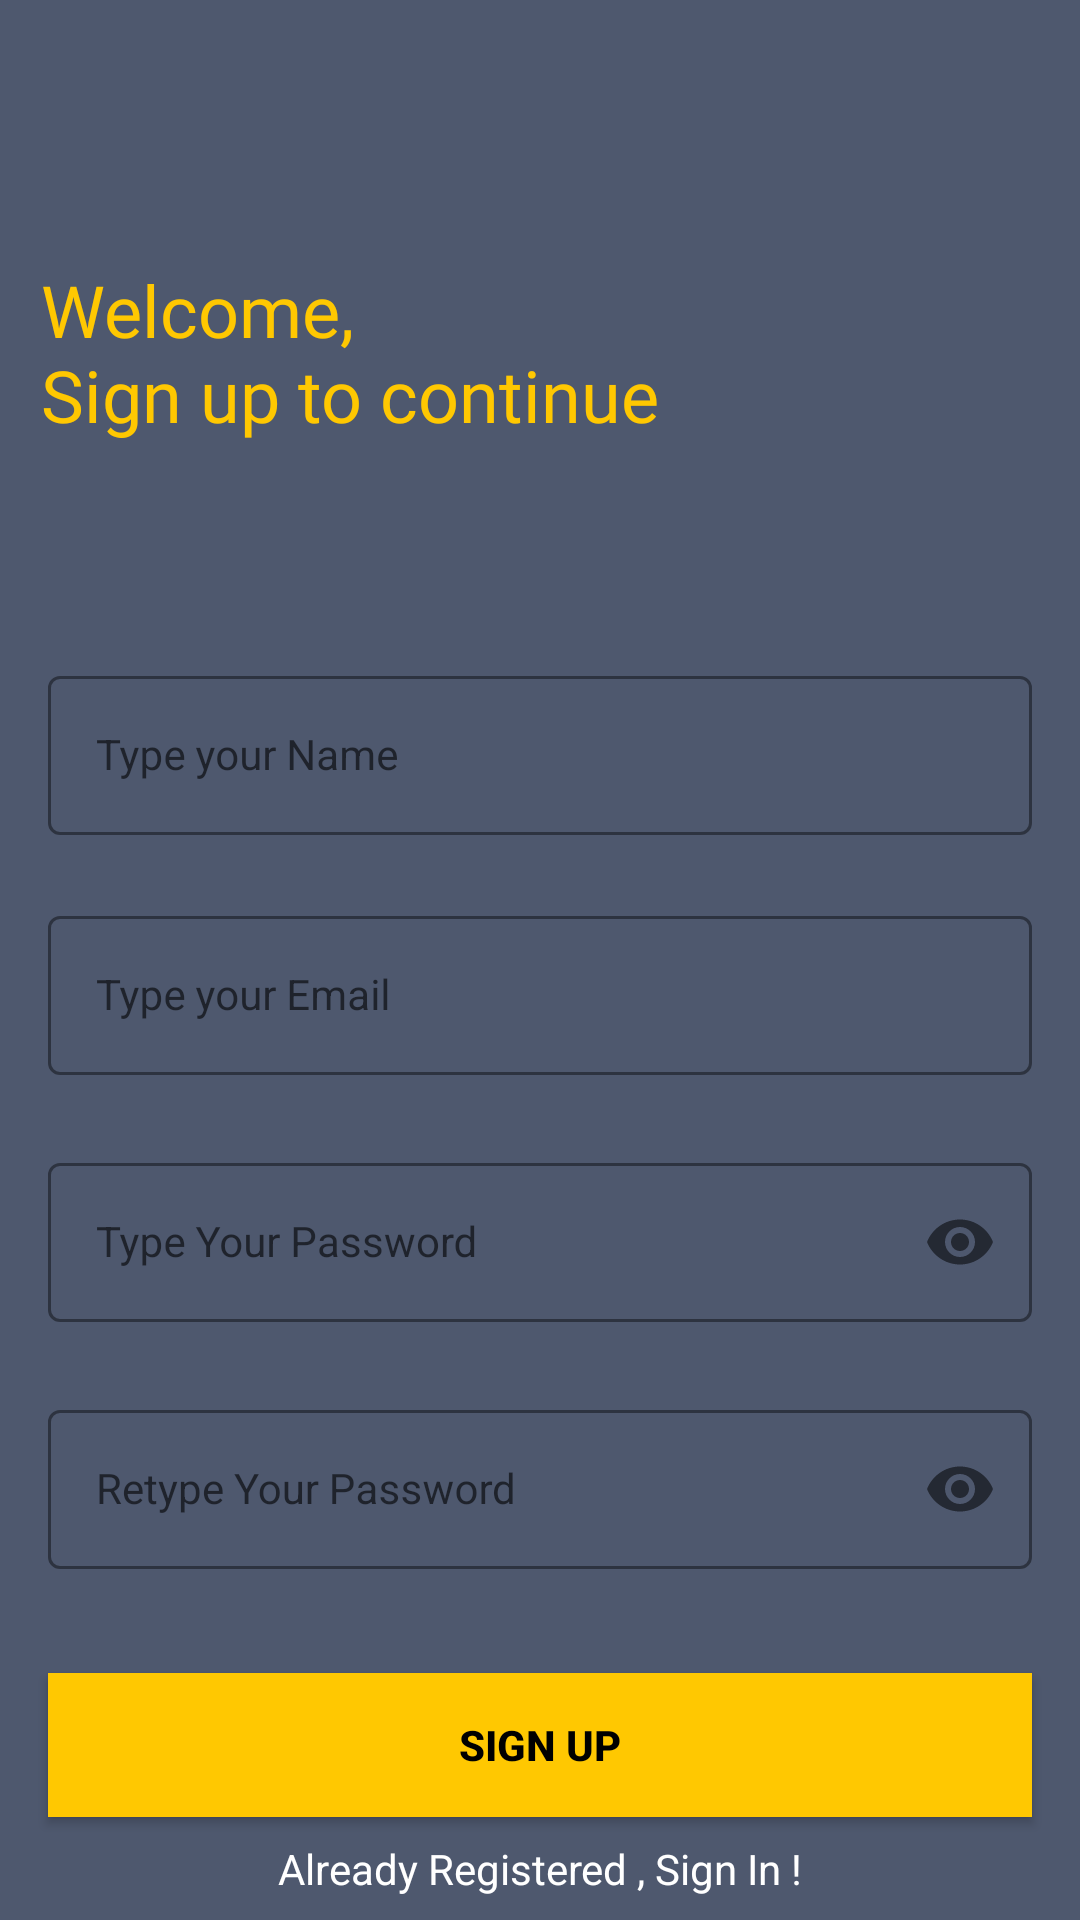

Layout XML and referenced resources for this Android screen:
<!-- AndroidManifest.xml: application theme Theme.PizzaAppA00265130 -->
<!-- res/layout/activity_sign_up.xml -->
<?xml version="1.0" encoding="utf-8"?>
<androidx.constraintlayout.widget.ConstraintLayout xmlns:android="http://schemas.android.com/apk/res/android"
    xmlns:app="http://schemas.android.com/apk/res-auto"
    xmlns:tools="http://schemas.android.com/tools"
    android:layout_width="match_parent"
    android:layout_height="match_parent"
    android:background="#4e586e"
    tools:context=".SignUpActivity">


    <TextView
        android:layout_width="wrap_content"
        android:layout_height="wrap_content"
        android:fontFamily="@font/montserrat"
        android:text="@string/welcome_nsign_up_to_continue"
        android:textColor="@color/yellow"
        android:textSize="24sp"
        app:layout_constraintBottom_toBottomOf="parent"
        app:layout_constraintEnd_toEndOf="parent"
        app:layout_constraintHorizontal_bias="0.09"
        app:layout_constraintStart_toStartOf="parent"
        app:layout_constraintTop_toTopOf="parent"
        app:layout_constraintVertical_bias="0.15"
        tools:ignore="MissingConstraints" />

    <com.google.android.material.textfield.TextInputLayout
        style="@style/LoginTextInputOuterFieldStyle"
        android:layout_width="match_parent"
        android:layout_height="wrap_content"
        android:layout_marginHorizontal="16dp"
        android:layout_marginTop="220dp"
        app:boxStrokeColor="@color/yellow"
        app:hintTextColor="@color/yellow"
        app:layout_constraintEnd_toEndOf="parent"
        app:layout_constraintHorizontal_bias="0.5"
        app:layout_constraintStart_toStartOf="parent"
        app:layout_constraintTop_toTopOf="parent">

        <com.google.android.material.textfield.TextInputEditText
            android:id="@+id/nameEt"
            style="@style/LoginTextInputInnerFieldStyle"
            android:layout_width="match_parent"
            android:layout_height="wrap_content"
            android:hint="Type your Name"
            android:inputType="textPersonName" />
    </com.google.android.material.textfield.TextInputLayout>

    <com.google.android.material.textfield.TextInputLayout
        android:id="@+id/emailLayout"
        style="@style/LoginTextInputOuterFieldStyle"
        android:layout_width="match_parent"
        android:layout_height="wrap_content"
        android:layout_marginHorizontal="16dp"
        android:layout_marginTop="300dp"
        app:boxStrokeColor="@color/yellow"
        app:hintTextColor="@color/yellow"
        app:layout_constraintEnd_toEndOf="parent"
        app:layout_constraintHorizontal_bias="0.5"
        app:layout_constraintStart_toStartOf="parent"
        app:layout_constraintTop_toTopOf="parent">

        <com.google.android.material.textfield.TextInputEditText
            android:id="@+id/emailEt"
            style="@style/LoginTextInputInnerFieldStyle"
            android:layout_width="match_parent"
            android:layout_height="wrap_content"
            android:hint="Type your Email"
            android:inputType="textEmailAddress" />
    </com.google.android.material.textfield.TextInputLayout>

    <com.google.android.material.textfield.TextInputLayout
        android:id="@+id/passwordLayout"
        style="@style/LoginTextInputOuterFieldStyle"
        android:layout_width="match_parent"
        android:layout_height="wrap_content"
        android:layout_marginHorizontal="16dp"
        android:layout_marginTop="24dp"
        app:boxStrokeColor="@color/yellow"
        app:hintTextColor="@color/yellow"
        app:layout_constraintEnd_toEndOf="parent"
        app:layout_constraintHorizontal_bias="0.5"
        app:layout_constraintStart_toStartOf="parent"
        app:layout_constraintTop_toBottomOf="@id/emailLayout"
        app:passwordToggleEnabled="true">

        <com.google.android.material.textfield.TextInputEditText
            android:id="@+id/passET"
            style="@style/LoginTextInputInnerFieldStyle"
            android:layout_width="match_parent"
            android:layout_height="wrap_content"
            android:hint="Type Your Password"
            android:inputType="textPassword" />
    </com.google.android.material.textfield.TextInputLayout>

    <com.google.android.material.textfield.TextInputLayout
        android:id="@+id/confirmPasswordLayout"
        style="@style/LoginTextInputOuterFieldStyle"
        android:layout_width="match_parent"
        android:layout_height="wrap_content"
        android:layout_marginHorizontal="16dp"
        android:layout_marginTop="24dp"
        app:boxStrokeColor="@color/yellow"
        app:hintTextColor="@color/yellow"
        app:layout_constraintEnd_toEndOf="parent"
        app:layout_constraintHorizontal_bias="0.5"
        app:layout_constraintStart_toStartOf="parent"
        app:layout_constraintTop_toBottomOf="@id/passwordLayout"
        app:passwordToggleEnabled="true">

        <com.google.android.material.textfield.TextInputEditText
            android:id="@+id/confirmPassEt"
            style="@style/LoginTextInputInnerFieldStyle"
            android:layout_width="match_parent"
            android:layout_height="wrap_content"
            android:hint="Retype Your Password"
            android:inputType="textPassword" />
    </com.google.android.material.textfield.TextInputLayout>

    <androidx.appcompat.widget.AppCompatButton
        android:id="@+id/button"
        android:layout_width="0dp"
        android:layout_height="wrap_content"
        android:layout_marginHorizontal="16dp"
        android:background="@color/yellow"
        android:text="Sign Up"
        android:textColor="@color/black"
        android:textStyle="bold"
        app:layout_constraintBottom_toBottomOf="parent"
        app:layout_constraintEnd_toEndOf="parent"
        app:layout_constraintHorizontal_bias="0.5"
        app:layout_constraintStart_toStartOf="parent"
        app:layout_constraintTop_toBottomOf="@+id/confirmPasswordLayout" />
    <TextView
        android:id="@+id/textView"
        android:layout_width="wrap_content"
        android:layout_height="wrap_content"
        android:textColor="@color/white"
        android:text="Already Registered , Sign In !"
        app:layout_constraintBottom_toBottomOf="parent"
        app:layout_constraintEnd_toEndOf="parent"
        app:layout_constraintHorizontal_bias="0.5"
        app:layout_constraintStart_toStartOf="parent"
        app:layout_constraintTop_toBottomOf="@+id/button" />
</androidx.constraintlayout.widget.ConstraintLayout>
<!-- resources referenced by this layout -->
<resources>
  <color name="black">#FF000000</color>
  <color name="white">#FFFFFFFF</color>
  <color name="yellow">#FFC801</color>
  <string name="welcome_nsign_up_to_continue">Welcome,\nSign up to continue</string>
  <style name="LoginTextInputInnerFieldStyle" parent="Widget.MaterialComponents.TextInputLayout.OutlinedBox">
          <item name="android:layout_width">match_parent</item>
          <item name="android:layout_height">wrap_content</item>
          <item name="android:textColor">@color/white</item>
          <item name="android:textColorHint">@color/white</item>
          <item name="android:maxLines">1</item>
          <item name="android:textSize">14sp</item>
          <item name="android:singleLine">true</item>
      </style>
  <style name="LoginTextInputOuterFieldStyle" parent="Widget.MaterialComponents.TextInputLayout.OutlinedBox">
          <item name="android:layout_width">match_parent</item>
          <item name="android:layout_height">wrap_content</item>
          <item name="android:layout_marginTop">15dp</item>
          <item name="android:layout_marginBottom">15dp</item>
      </style>
  <style name="Theme.PizzaAppA00265130" parent="Theme.MaterialComponents.DayNight.NoActionBar">
          
          <item name="colorPrimary">@color/purple_500</item>
          <item name="colorPrimaryVariant">@color/yellow</item>
          <item name="colorOnPrimary">@color/white</item>
          
          <item name="colorSecondary">@color/teal_200</item>
          <item name="colorSecondaryVariant">@color/teal_700</item>
          <item name="colorOnSecondary">@color/black</item>
          
          <item name="android:statusBarColor">@color/yellow</item>
          <item name="android:textColor">@color/white</item>
          
      </style>
  <color name="purple_500">#FF6200EE</color>
  <color name="teal_200">#FF03DAC5</color>
  <color name="teal_700">#FF018786</color>
</resources>
